7-way image classification set "Augmentation" from GitHub (Priyanah/Cervical-Cancer-Using-Machine-Learning); label vocabulary: carcinoma in situ, light dysplastic, moderate dysplastic, normal columnar, normal intermediate, normal superficial, severe dysplastic.

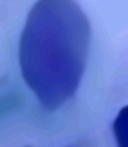
Label: moderate dysplastic

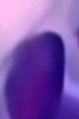
Label: carcinoma in situ

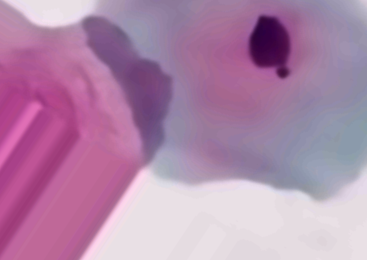
Label: normal intermediate

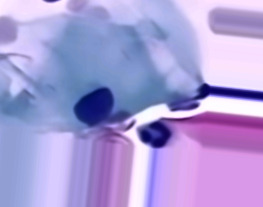
Label: normal intermediate

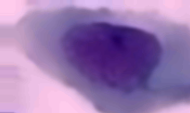
Label: light dysplastic

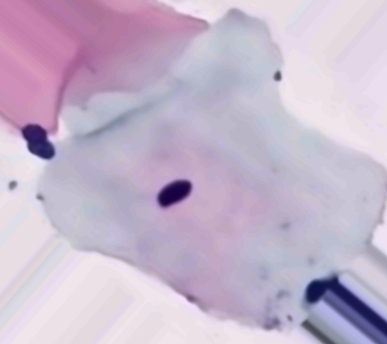
Label: normal superficial
